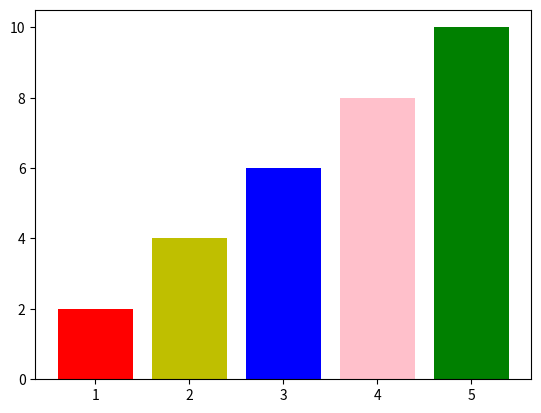
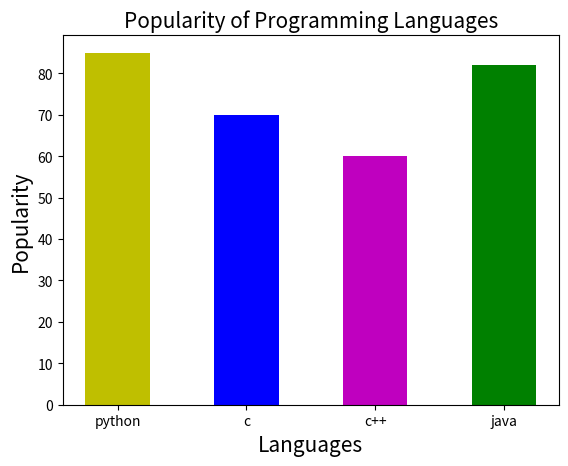
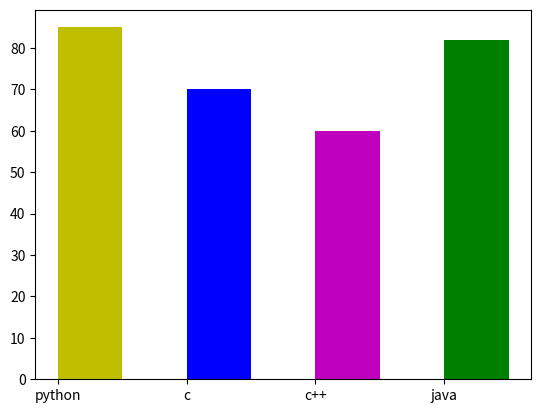
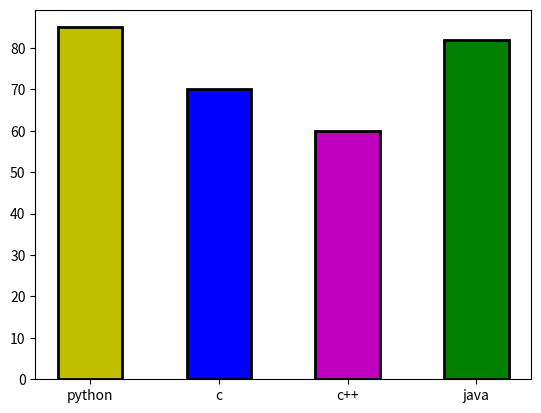
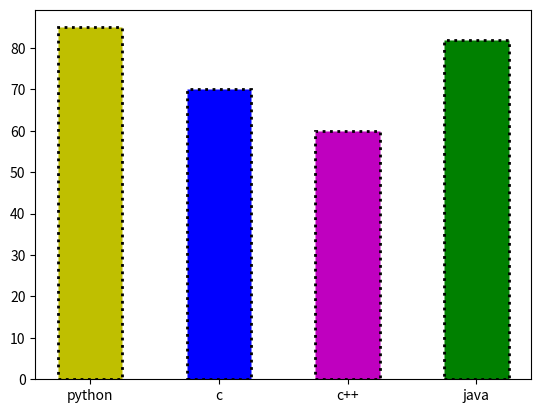
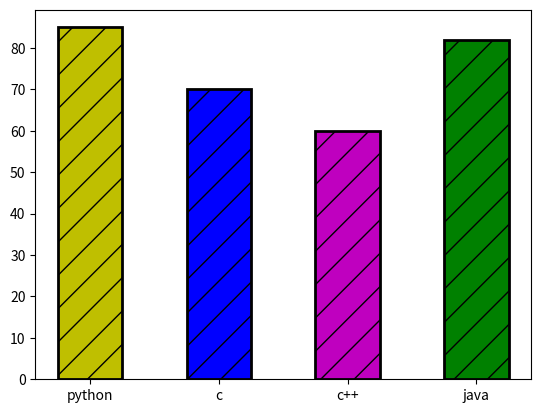
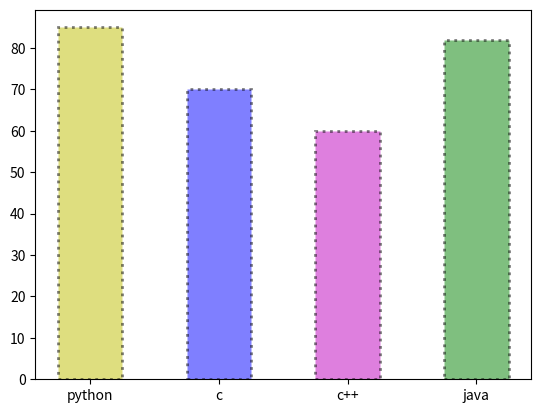
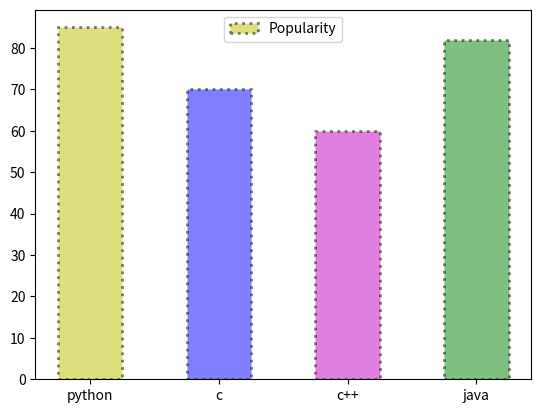
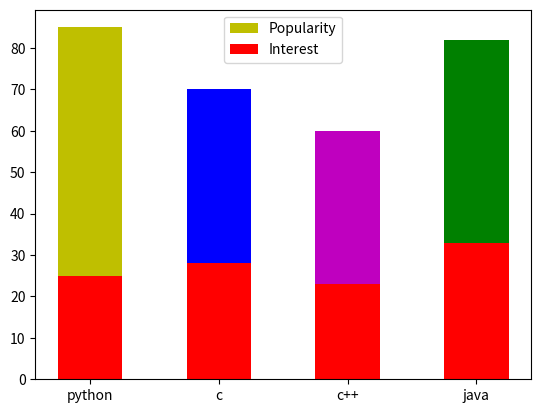
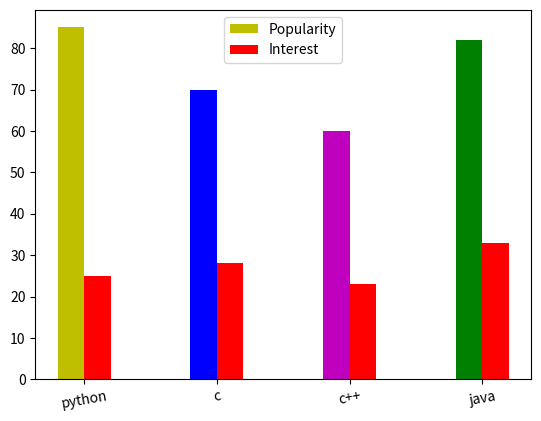
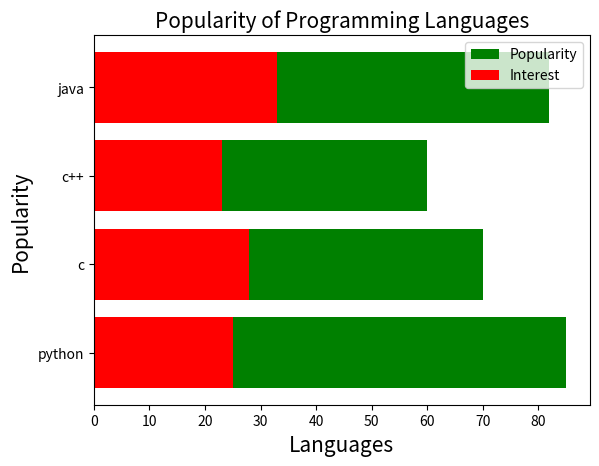
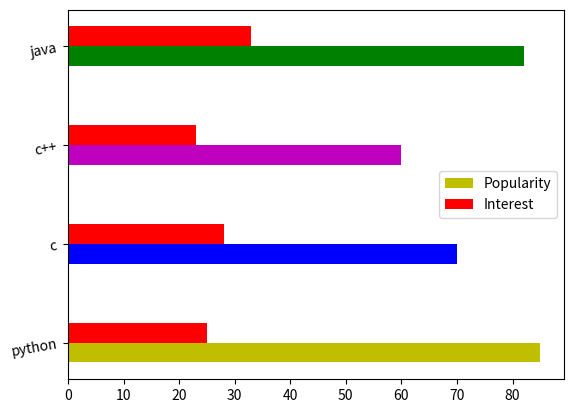

The script that saved these images, in order:
import matplotlib.pyplot as plt

# BASICS

x = [1,2,3,4,5]
y = [2,4,6,8,10]
c = ["r", "y", "b", "pink", "g"]

plt.bar(x, y, color=c)
plt.show()

# TYPES OF PLOTS

# BAR PLOT

# SYNTAX:
# x = []
# y = []
# plt.bar(x, y)
# plt.show()

x = ["python", "c", "c++", "java"]
y = [85, 70, 60, 82]    
z = [25, 28, 23, 33]
plt.xlabel("Languages", fontsize= 15)
plt.ylabel("Popularity", fontsize = 15)
plt.title("Popularity of Programming Languages", fontsize = 15)
c = ["y", "b", "m", "g"]
plt.bar(x, y, width = 0.5, color = c)
plt.show()
plt.bar(x, y, width = 0.5, color = c, align = "edge") # align = "edge" will align the bars to the edge of the x-axis, this is bydefault in center
plt.show()
plt.bar(x, y, width = 0.5, color = c, edgecolor = "black", linewidth = 2) # edgecolor will add a border to the bars, linewidth will set the width of the border
plt.show()
plt.bar(x, y, width = 0.5, color = c, edgecolor = "black", linewidth = 2, linestyle = ":") # linestyle will set the style of the border, it can be solid, dashed, dotted, dashdot
plt.show()
plt.bar(x, y, width = 0.5, color = c, edgecolor = "black", linewidth = 2, hatch = "/") # hatch will add a pattern to the bars
plt.show()
plt.bar(x, y, width = 0.5, color = c, edgecolor = "black", linewidth = 2, linestyle = ":", alpha = 0.5) # alpha will set the transparency of the bars, it can be a value between 0 and 1
plt.show()
plt.bar(x, y, width = 0.5, color = c, edgecolor = "black", linewidth = 2, linestyle = ":", alpha = 0.5, label = "Popularity") # label will add a label to the bars, it is used in legend
plt.legend() # legend will show the label of the bars
plt.show() 

# STACKED BAR GRAPHS

# STACKED ON TOP OF EACH OTHER
plt.bar(x, y, width = 0.5, color = c, label = "Popularity")
plt.bar(x, z, width = 0.5, color = "r", label = "Interest")
plt.legend()
plt.show()

# STACKED SIDE BY SIDE
import numpy as np

width = 0.2
p = np.arange(len(x))
p1 = [j + width for j in p]


plt.bar(p, y, width, color = c, label = "Popularity")
plt.bar(p1, z, width, color = "r", label = "Interest")

plt.xticks(p + width/2 , x, rotation = 10) # rotation is optional
plt.legend()
plt.show()


# HORIZONTAL BAR GRAPHS
x = ["python", "c", "c++", "java"]
y = [85, 70, 60, 82]    
z = [25, 28, 23, 33]
plt.xlabel("Languages", fontsize= 15)
plt.ylabel("Popularity", fontsize = 15)
plt.title("Popularity of Programming Languages", fontsize = 15)

plt.barh(x, y, color = "g", label = "Popularity")
plt.barh(x, z, color = "r", label = "Interest")
plt.legend()
plt.show()


# HORIZONTAL STACKED BAR SIDE BY SIDE GRAPHS

import numpy as np

height = 0.2
p = np.arange(len(x))
p1 = [j + height for j in p]


plt.barh(p, y, height, color = c, label = "Popularity")
plt.barh(p1, z, height, color = "r", label = "Interest")

plt.yticks(p + height/2 , x, rotation = 10) # rotation is optional
plt.legend()
plt.show()
